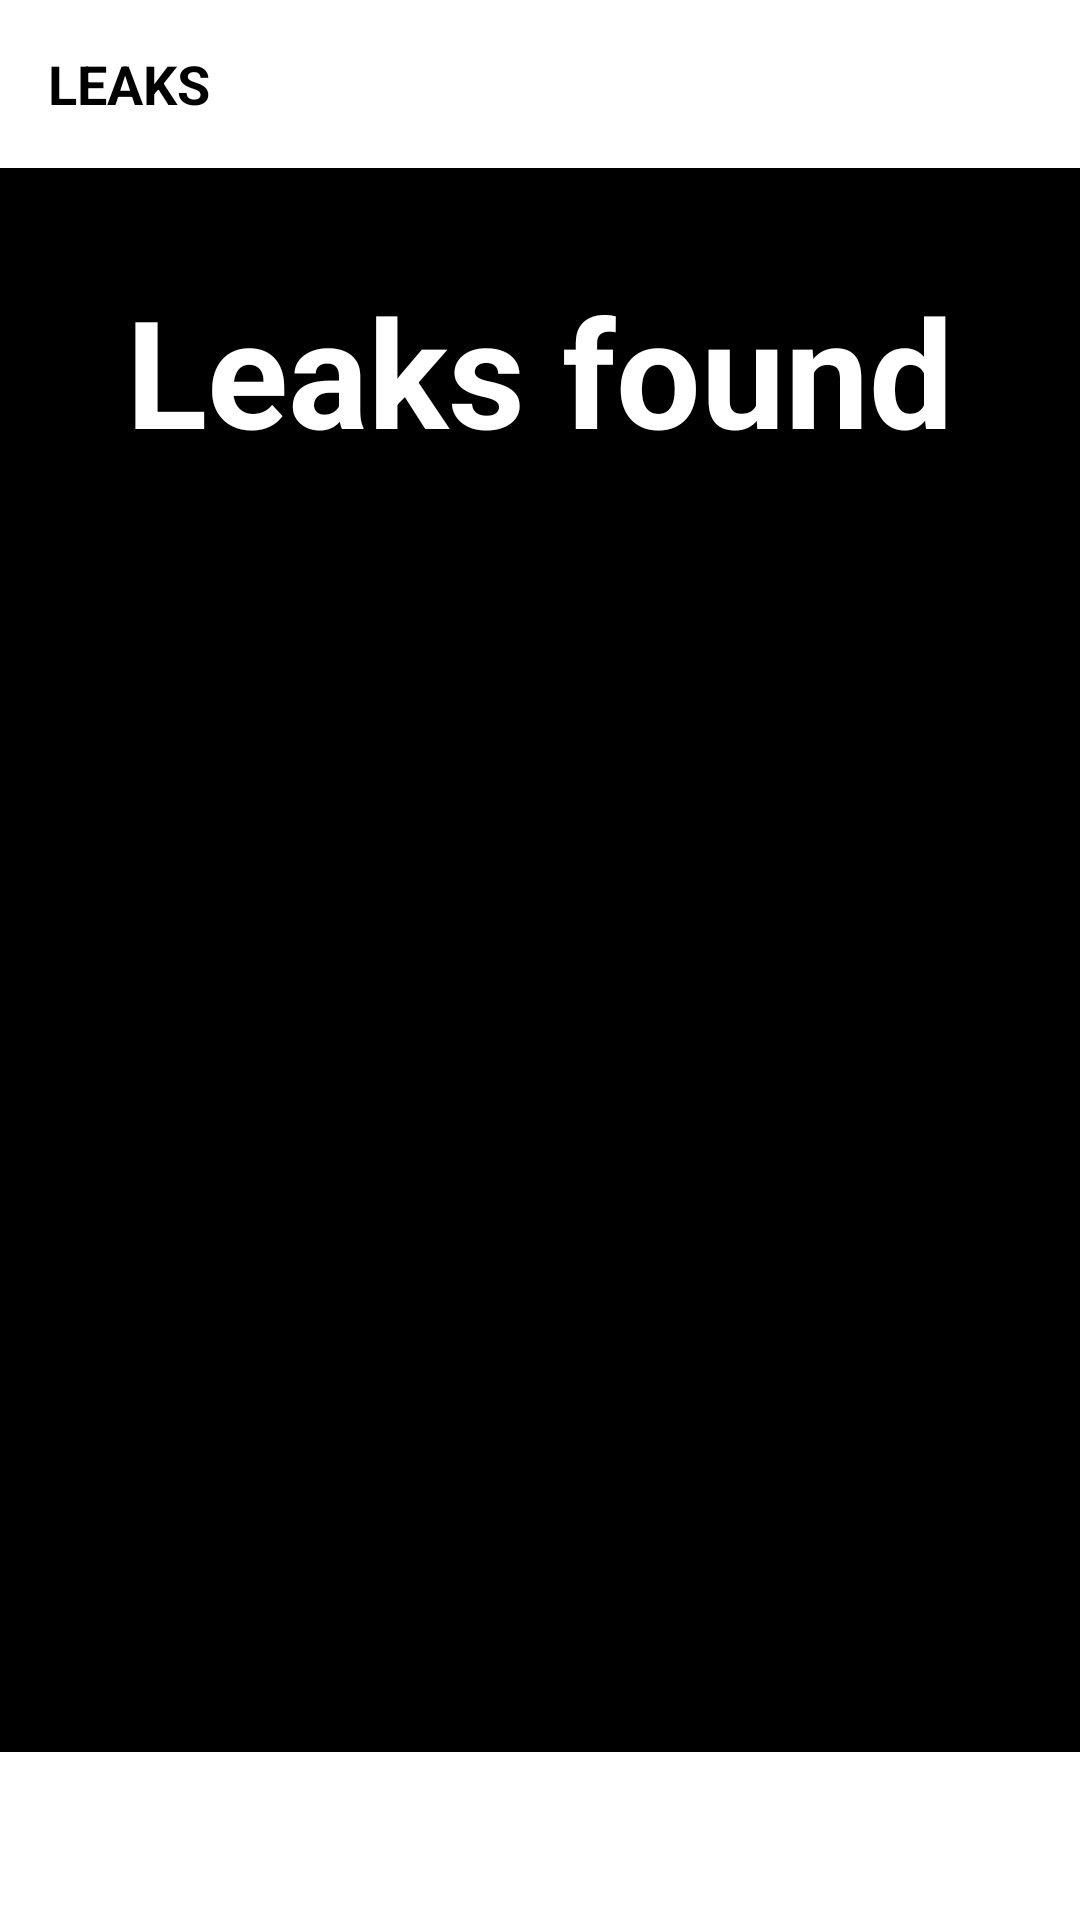

Reconstruct the res/layout file that produces this screen, plus the resources it refers to.
<!-- AndroidManifest.xml: activity theme Theme.ISPass.NoActionBar -->
<!-- res/layout/activity_leaks.xml -->
<?xml version="1.0" encoding="utf-8"?>
<androidx.coordinatorlayout.widget.CoordinatorLayout xmlns:android="http://schemas.android.com/apk/res/android"
    xmlns:tools="http://schemas.android.com/tools"
    android:layout_width="match_parent"
    android:layout_height="match_parent"
    xmlns:app="http://schemas.android.com/apk/res-auto"
    android:gravity="center_horizontal"
    android:id="@+id/layout_leaks_main"
    android:orientation="vertical"
    android:background="@color/black"
    tools:context=".ui.LeaksActivity">

    <androidx.appcompat.widget.Toolbar
        android:id="@+id/toolbar_leaks_activity"
        android:layout_width="match_parent"
        android:background="@color/white"
        android:layout_height="?attr/actionBarSize">

        <TextView
            android:id="@+id/toolbar_title"
            android:layout_width="match_parent"
            android:layout_height="match_parent"
            android:gravity="center_vertical"
            android:text="LEAKS"
            android:textColor="@color/black"
            android:textSize="@dimen/toolbar_title_text_size"
            android:textStyle="bold" />

    </androidx.appcompat.widget.Toolbar>

    <TextView
        android:id="@+id/tv_title"
        android:layout_width="wrap_content"
        android:layout_height="wrap_content"
        android:layout_marginTop="90dp"
        android:layout_gravity="center_horizontal"
        android:text="Leaks found"
        android:textColor="@color/white"
        android:textSize="50sp"
        android:textStyle="bold"  />

    <androidx.recyclerview.widget.RecyclerView
        android:id="@+id/recyclerLeaks_view"
        android:layout_width="match_parent"
        android:layout_height="wrap_content"
        android:layout_gravity="center_horizontal"
        android:layout_marginLeft="20dp"
        android:layout_marginTop="165dp"
        android:layout_marginRight="20dp"
        android:paddingBottom="80dp"/>

    <androidx.appcompat.widget.Toolbar
        android:id="@+id/bottom_toolbar_leaks_activity"
        android:layout_width="match_parent"
        android:layout_gravity="bottom"
        android:layout_height="?attr/actionBarSize"
        android:background="@color/white">

        <ImageView
            android:id="@+id/toolbar_leaks_home"
            android:layout_width="80dp"
            android:layout_height="30dp"
            android:layout_gravity="left"
            android:layout_marginLeft="20dp"
            android:src="@drawable/ic_baseline_home_24"
            app:tint="@color/black" />

        <ImageView
            android:id="@+id/toolbar_leaks_exit"
            android:layout_width="80dp"
            android:layout_height="30dp"
            android:layout_gravity="right"
            android:layout_marginRight="20dp"
            android:src="@drawable/ic_baseline_exit_to_app_24"
            app:tint="@color/black" />

    </androidx.appcompat.widget.Toolbar>

</androidx.coordinatorlayout.widget.CoordinatorLayout>
<!-- resources referenced by this layout -->
<resources>
  <color name="black">#000000</color>
  <color name="white">#FFFFFF</color>
  <dimen name="toolbar_title_text_size">18sp</dimen>
  <style name="Theme.ISPass.NoActionBar">
          <item name="windowActionBar">false</item>
          <item name="windowNoTitle">true</item>
      </style>
</resources>
